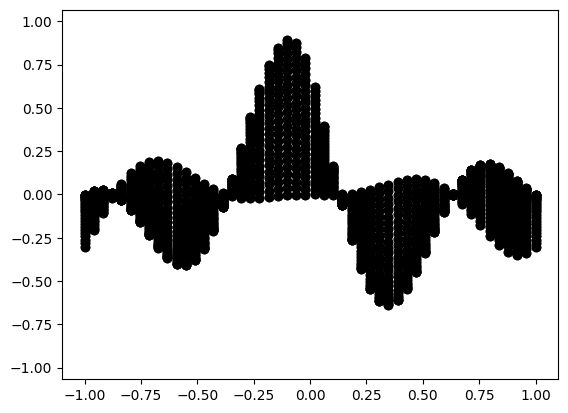

This figure's Python source:
# Modified from wire3d_animation.py.

from matplotlib._pylab_helpers import Gcf
import matplotlib.pyplot as plt
import numpy as np
import time
backend = plt.rcParams["backend"]
plt.rcdefaults()
plt.rcParams["backend"] = backend


def generate(X, Y, phi):
    R = 1 - np.hypot(X, Y)
    return np.cos(2 * np.pi * X + phi) * R


fig = plt.figure()
ax = fig.add_subplot(111)

# Make the X, Y meshgrid.
xs = np.linspace(-1, 1, 50)
ys = np.linspace(-1, 1, 50)
X, Y = np.meshgrid(xs, ys)

# Begin plotting.
tstart = time.process_time()
# Keep track of plotted frames, so that FPS estimate stays reasonable even
# after a ctrl-C's.
for i, phi in enumerate(np.linspace(0, 180. / np.pi, 100)):
    if not Gcf.get_num_fig_managers():
        break
    for line in [*ax.lines]:
        line.remove()
    Z = generate(X, Y, phi)
    ax.plot(X.flat, Z.flat, "ok")
    plt.pause(.001)

print("Average FPS: {}".format((i + 1) / (time.process_time() - tstart)))
